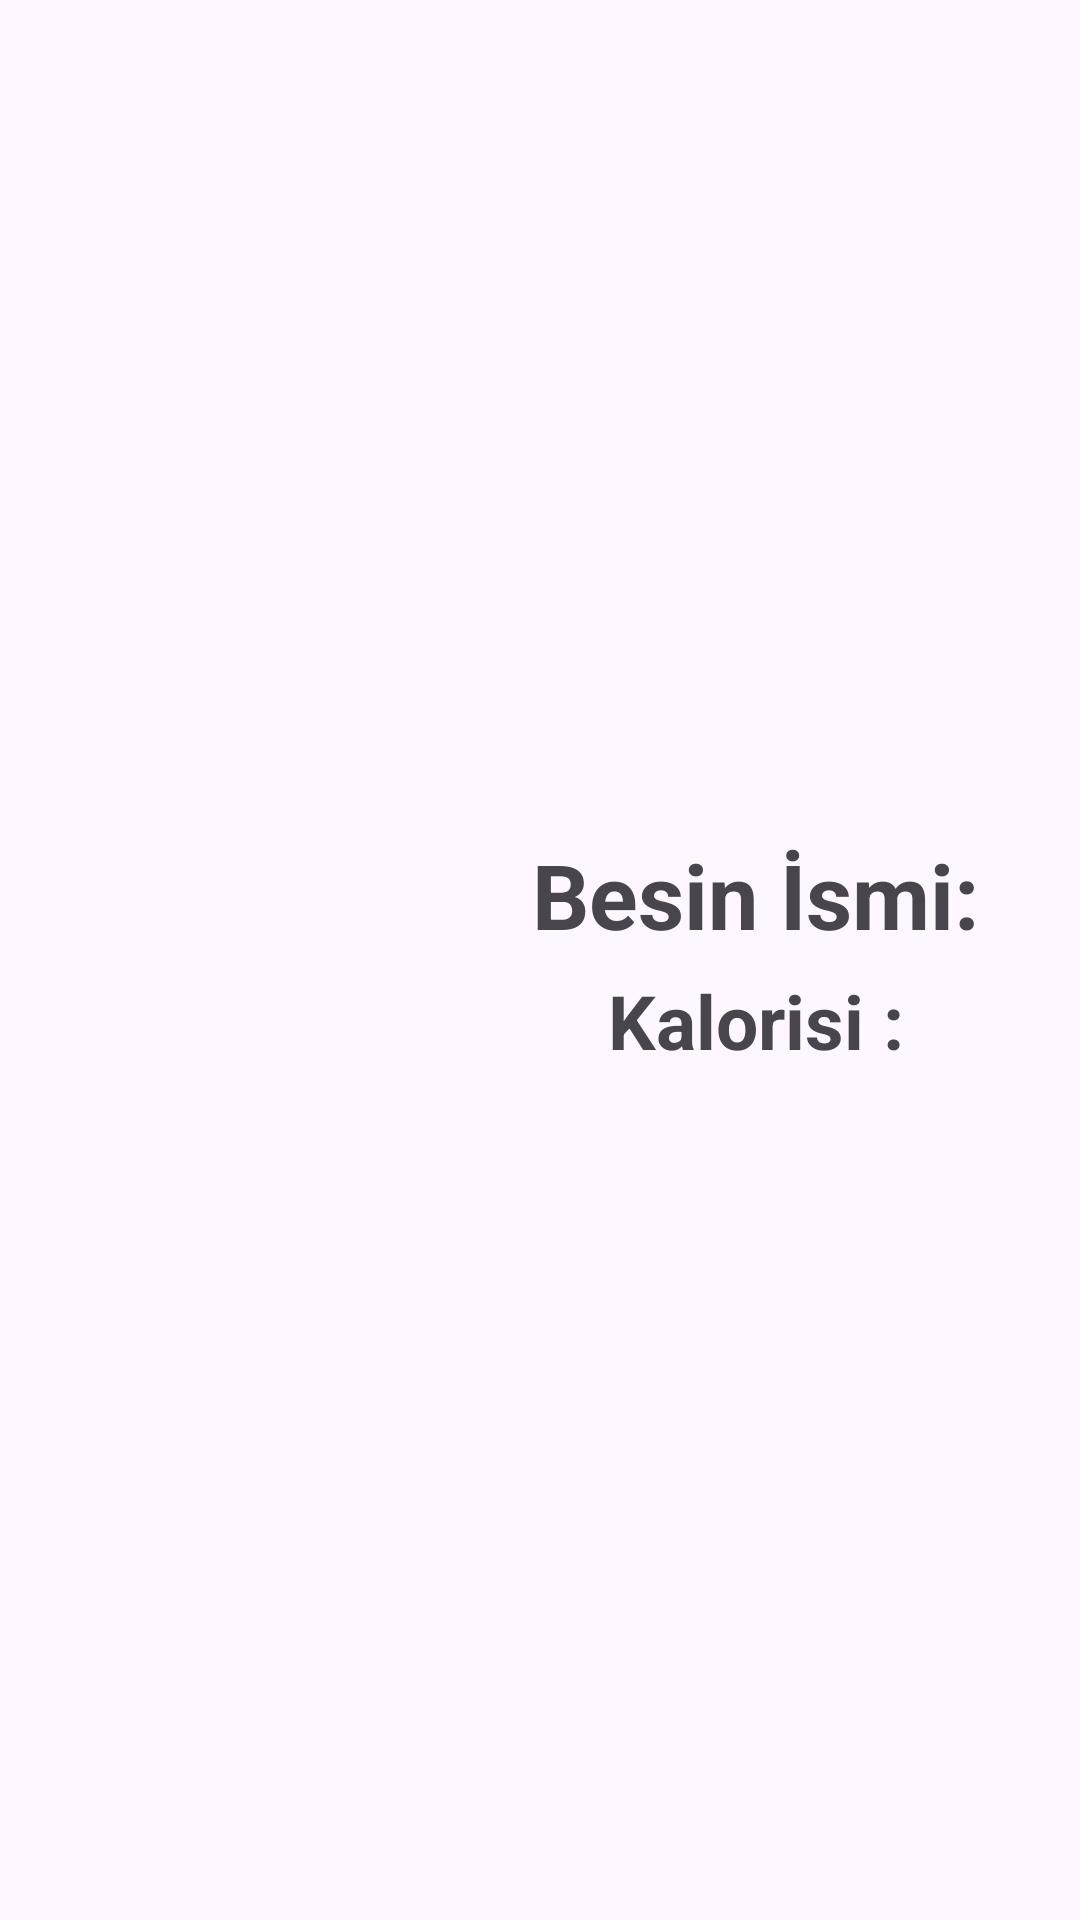

Reconstruct the res/layout file that produces this screen, plus the resources it refers to.
<!-- AndroidManifest.xml: application theme Theme.NutriData -->
<!-- res/layout/nutri_recycler_row.xml -->
<?xml version="1.0" encoding="utf-8"?>
<LinearLayout
    xmlns:android="http://schemas.android.com/apk/res/android"
    android:layout_width="match_parent"
    android:orientation="horizontal"
    android:layout_height="wrap_content">
    
    <ImageView
        android:id="@+id/imageView"
        android:layout_width="0dp"
        android:layout_height="160dp"
        android:layout_weight="2">

    </ImageView>
    <LinearLayout
        android:layout_width="0dp"
        android:layout_height="wrap_content"
        android:orientation="vertical"
        android:layout_weight="3"
        android:layout_gravity="center"
        android:gravity="center">

        <TextView
            android:id="@+id/name"
            android:layout_width="wrap_content"
            android:layout_height="wrap_content"
            android:text="Besin İsmi:"
            android:textSize="30dp"
            android:textStyle="bold">

        </TextView>
        <TextView
            android:id="@+id/calory"
            android:layout_width="wrap_content"
            android:layout_height="wrap_content"
            android:text="Kalorisi :"
            android:textSize="25dp"
            android:textStyle="bold"
            android:layout_margin="5dp">

        </TextView>

    </LinearLayout>

</LinearLayout>
<!-- resources referenced by this layout -->
<resources>
  <style name="Theme.NutriData" parent="Base.Theme.NutriData" />
  <style name="Base.Theme.NutriData" parent="Theme.Material3.DayNight.NoActionBar">
          
          
      </style>
</resources>
